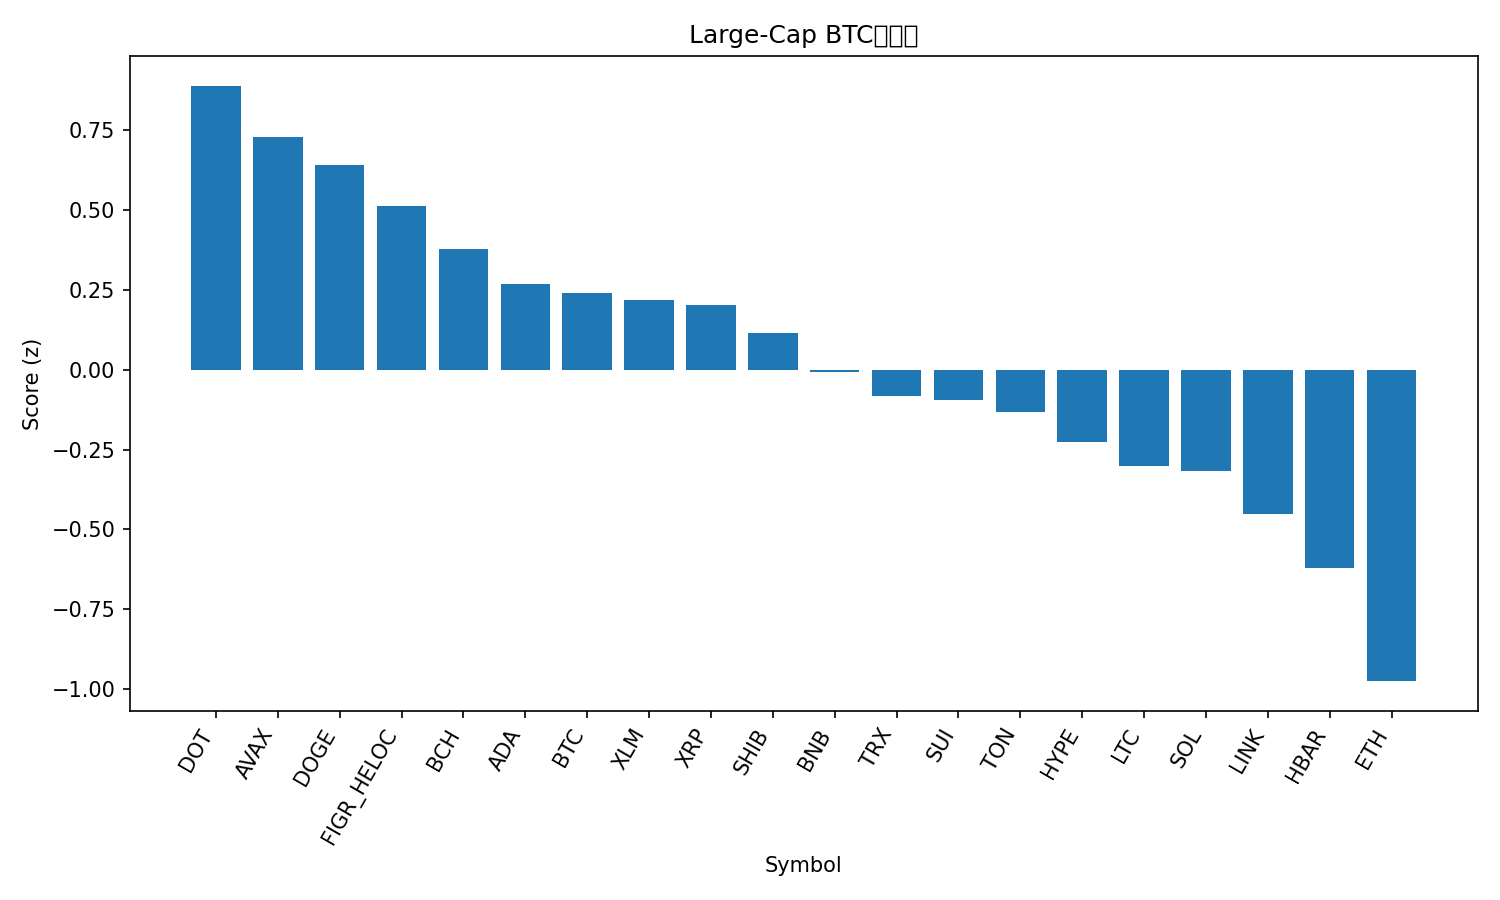

The data file committed next to this chart (first rows):
rank, name, symbol, price_btc, price_usd, pct_1h_btc, pct_24h_btc, pct_7d_btc, market_cap_rank, market_cap_usd, volume_usd, score
1, Polkadot, DOT, 3.911e-05, 4.53, -0.2305, 7.213, 13.5, 33, 6889220525, 505119477, 0.8898
2, Avalanche, AVAX, 0.000258, 29.87, -0.1433, 4.025, 17.36, 20, 12616211849, 1575262770, 0.7283
3, Dogecoin, DOGE, 2.57e-06, 0.2978, -1.016, 11.48, 32.67, 8, 44985620697, 8368212106, 0.6427
4, Figure Heloc, FIGR_HELOC, 8.77e-06, 1.015, 0.5124, -2.802, -3.278, 21, 12568208715, 21806653, 0.5117
5, Bitcoin Cash, BCH, 0.005196, 601.5, 0.05535, 1.621, -3.415, 23, 11986040093, 351003425, 0.3769
6, Cardano, ADA, 8.12e-06, 0.9401, -0.4377, 4.739, 8.952, 10, 34334829076, 2584627876, 0.2691
7, Bitcoin, BTC, 1.0, 115746, 0.0, 0.0, 0.0, 1, 2306715031957, 40672447995, 0.2409
8, Stellar, XLM, 3.53e-06, 0.4081, -0.3783, 3.653, 8.492, 19, 13002248162, 303019123, 0.2182
9, XRP, XRP, 2.71e-05, 3.14, -0.3305, 3.086, 6.785, 3, 187083026884, 6148372073, 0.2042
10, Shiba Inu, SHIB, 1.24509e-10, 1.441e-05, -0.8483, 7.884, 12.52, 28, 8497910345, 647910924, 0.1163
11, BNB, BNB, 0.008086, 936, -0.4001, 2.56, 3.794, 5, 130320332082, 1832396051, -0.006894
12, TRON, TRX, 3.02e-06, 0.3498, -0.2121, -0.1236, 1.781, 11, 33122168087, 726273165, -0.08271
13, Sui, SUI, 3.276e-05, 3.8, -0.6233, 3.886, 7.957, 17, 13559749391, 888803059, -0.09343
14, Toncoin, TON, 2.791e-05, 3.23, -0.3295, 0.9194, 1.512, 30, 8307053210, 179228006, -0.1327
15, Hyperliquid, HYPE, 0.0004814, 55.73, -0.504, 0.2007, 14.4, 15, 15105230942, 557968743, -0.2247
16, Litecoin, LTC, 0.001031, 119.3, -0.5369, 1.825, 2.053, 26, 9109006739, 724137710, -0.3025
17, Solana, SOL, 0.002065, 239.1, -0.5326, -0.2799, 13.27, 6, 129894223033, 9354189880, -0.3156
18, Chainlink, LINK, 0.0002147, 24.85, -0.6404, 0.879, 7.351, 13, 16860627530, 1216941705, -0.453
19, Hedera, HBAR, 2.15e-06, 0.2494, -0.9677, 2.951, 10.29, 25, 10586188905, 289287245, -0.6194
20, Ethereum, ETH, 0.04011, 4643, -1.084, 1.664, 3.464, 2, 560921875421, 39346520618, -0.9751
21, Cronos, CRO, 2.18e-06, 0.252, -0.6906, -1.169, -10.47, 29, 8476222958, 53869240, -1.05
